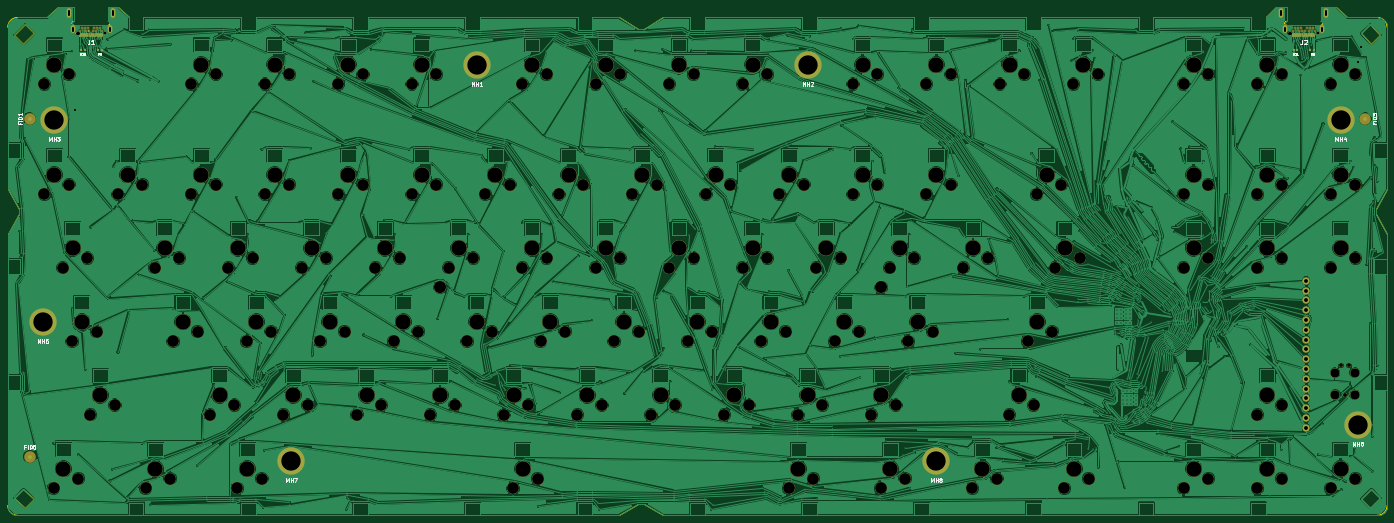
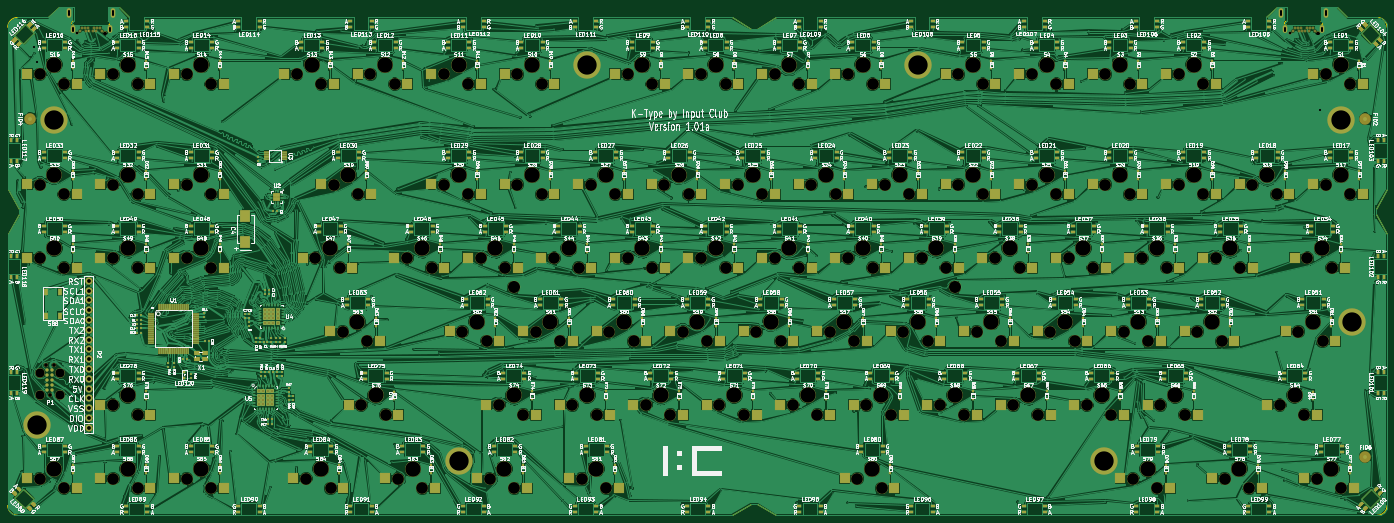
Circuit board: 11 layer files. Board 357.5 x 131.8 mm.
- bottom_mask: K-Type-B.Mask.gbs (43097 bytes)
- paste: K-Type-B.Paste.gbp (32984 bytes)
- bottom_silk: K-Type-B.SilkS.gbo (1033620 bytes)
- bottom_copper: K-Type-Back.gbl (1628249 bytes)
- outline: K-Type-Edge.Cuts.gm1 (27293 bytes)
- top_mask: K-Type-F.Mask.gts (11014 bytes)
- paste: K-Type-F.Paste.gtp (6338 bytes)
- top_silk: K-Type-F.SilkS.gto (11906 bytes)
- top_copper: K-Type-Front.gtl (973505 bytes)
- drill: K-Type-NPTH.drl (4232 bytes)
- drill: K-Type.drl (13057 bytes)

=== bottom_mask: K-Type-B.Mask.gbs (43097 bytes, source omitted) ===
=== paste: K-Type-B.Paste.gbp (32984 bytes, source omitted) ===
=== bottom_silk: K-Type-B.SilkS.gbo (1033620 bytes, source omitted) ===
=== bottom_copper: K-Type-Back.gbl (1628249 bytes, source omitted) ===
=== outline: K-Type-Edge.Cuts.gm1 (27293 bytes, source omitted) ===
=== top_mask: K-Type-F.Mask.gts (11014 bytes, source omitted) ===
=== paste: K-Type-F.Paste.gtp ===
G04 #@! TF.GenerationSoftware,KiCad,Pcbnew,(2017-04-15 revision 60310b3d3)-makepkg*
G04 #@! TF.CreationDate,2017-04-19T10:34:45-04:00*
G04 #@! TF.ProjectId,KType,4B547970652E6B696361645F70636200,1.01a*
G04 #@! TF.FileFunction,Paste,Top*
G04 #@! TF.FilePolarity,Positive*
%FSLAX46Y46*%
G04 Gerber Fmt 4.6, Leading zero omitted, Abs format (unit mm)*
G04 Created by KiCad (PCBNEW (2017-04-15 revision 60310b3d3)-makepkg) date 04/19/17 10:34:45*
%MOMM*%
%LPD*%
G01*
G04 APERTURE LIST*
%ADD10C,0.150000*%
%ADD11C,0.650000*%
%ADD12R,0.300000X1.100000*%
%ADD13R,0.600000X0.650000*%
%ADD14C,7.000000*%
G04 APERTURE END LIST*
D10*
D11*
X53600000Y-34108300D02*
X53600000Y-34278300D01*
X52150000Y-34108300D02*
X52150000Y-34278300D01*
X51200000Y-34108300D02*
X51200000Y-34278300D01*
X50400000Y-34108300D02*
X50400000Y-34278300D01*
X49450000Y-34108300D02*
X49450000Y-34278300D01*
X48000000Y-34108300D02*
X48000000Y-34278300D01*
X53200000Y-33308300D02*
X53200000Y-33158300D01*
X51600000Y-33308300D02*
X51600000Y-33158300D01*
X50000000Y-33308300D02*
X50000000Y-33158300D01*
X48400000Y-33308300D02*
X48400000Y-33158300D01*
X48400000Y-33158300D02*
X48000000Y-33158300D01*
X50400000Y-33158300D02*
X50000000Y-33158300D01*
X51600000Y-33158300D02*
X51200000Y-33158300D01*
X53600000Y-33158300D02*
X53200000Y-33158300D01*
X45477000Y-30658300D02*
X45477000Y-28408300D01*
X43727000Y-30658300D02*
X45477000Y-30658300D01*
X43727000Y-28408300D02*
X43727000Y-30658300D01*
X45477000Y-28408300D02*
X43727000Y-28408300D01*
X57873000Y-28408300D02*
X56123000Y-28408300D01*
X56123000Y-28408300D02*
X56123000Y-30658300D01*
X56123000Y-30658300D02*
X57873000Y-30658300D01*
X57873000Y-30658300D02*
X57873000Y-28408300D01*
X57273000Y-30658300D02*
X57273000Y-28408300D01*
X56723000Y-28408300D02*
X56723000Y-30658300D01*
X44327000Y-28408300D02*
X44327000Y-30658300D01*
X44877000Y-30658300D02*
X44877000Y-28408300D01*
X46350000Y-35158300D02*
X46350000Y-33008300D01*
X44200000Y-35158300D02*
X46350000Y-35158300D01*
X44200000Y-33008300D02*
X44200000Y-35158300D01*
X46350000Y-33008300D02*
X44200000Y-33008300D01*
X45750000Y-35108300D02*
X45750000Y-33008300D01*
X45150000Y-35158300D02*
X45150000Y-33008300D01*
X44650000Y-35158300D02*
X44650000Y-33008300D01*
X55700000Y-35158300D02*
X55700000Y-33008300D01*
X56200000Y-35158300D02*
X56200000Y-33008300D01*
X56800000Y-35108300D02*
X56800000Y-33008300D01*
X57400000Y-33008300D02*
X55250000Y-33008300D01*
X55250000Y-33008300D02*
X55250000Y-35158300D01*
X55250000Y-35158300D02*
X57400000Y-35158300D01*
X57400000Y-35158300D02*
X57400000Y-33008300D01*
X48000000Y-34108300D02*
X48400000Y-34108300D01*
X53600000Y-34108300D02*
X53200000Y-34108300D01*
X52150000Y-34108300D02*
X52400000Y-34108300D01*
X49450000Y-34108300D02*
X49200000Y-34108300D01*
X50400000Y-34108300D02*
X50250000Y-34108300D01*
X51200000Y-34108300D02*
X51350000Y-34108300D01*
X49200000Y-33308300D02*
X49200000Y-33008300D01*
X52400000Y-33308300D02*
X52400000Y-33008300D01*
X367925000Y-34108300D02*
X367925000Y-34278300D01*
X366475000Y-34108300D02*
X366475000Y-34278300D01*
X365525000Y-34108300D02*
X365525000Y-34278300D01*
X364725000Y-34108300D02*
X364725000Y-34278300D01*
X363775000Y-34108300D02*
X363775000Y-34278300D01*
X362325000Y-34108300D02*
X362325000Y-34278300D01*
X367525000Y-33308300D02*
X367525000Y-33158300D01*
X365925000Y-33308300D02*
X365925000Y-33158300D01*
X364325000Y-33308300D02*
X364325000Y-33158300D01*
X362725000Y-33308300D02*
X362725000Y-33158300D01*
X362725000Y-33158300D02*
X362325000Y-33158300D01*
X364725000Y-33158300D02*
X364325000Y-33158300D01*
X365925000Y-33158300D02*
X365525000Y-33158300D01*
X367925000Y-33158300D02*
X367525000Y-33158300D01*
X359802000Y-30658300D02*
X359802000Y-28408300D01*
X358052000Y-30658300D02*
X359802000Y-30658300D01*
X358052000Y-28408300D02*
X358052000Y-30658300D01*
X359802000Y-28408300D02*
X358052000Y-28408300D01*
X372198000Y-28408300D02*
X370448000Y-28408300D01*
X370448000Y-28408300D02*
X370448000Y-30658300D01*
X370448000Y-30658300D02*
X372198000Y-30658300D01*
X372198000Y-30658300D02*
X372198000Y-28408300D01*
X371598000Y-30658300D02*
X371598000Y-28408300D01*
X371048000Y-28408300D02*
X371048000Y-30658300D01*
X358652000Y-28408300D02*
X358652000Y-30658300D01*
X359202000Y-30658300D02*
X359202000Y-28408300D01*
X360675000Y-35158300D02*
X360675000Y-33008300D01*
X358525000Y-35158300D02*
X360675000Y-35158300D01*
X358525000Y-33008300D02*
X358525000Y-35158300D01*
X360675000Y-33008300D02*
X358525000Y-33008300D01*
X360075000Y-35108300D02*
X360075000Y-33008300D01*
X359475000Y-35158300D02*
X359475000Y-33008300D01*
X358975000Y-35158300D02*
X358975000Y-33008300D01*
X370025000Y-35158300D02*
X370025000Y-33008300D01*
X370525000Y-35158300D02*
X370525000Y-33008300D01*
X371125000Y-35108300D02*
X371125000Y-33008300D01*
X371725000Y-33008300D02*
X369575000Y-33008300D01*
X369575000Y-33008300D02*
X369575000Y-35158300D01*
X369575000Y-35158300D02*
X371725000Y-35158300D01*
X371725000Y-35158300D02*
X371725000Y-33008300D01*
X362325000Y-34108300D02*
X362725000Y-34108300D01*
X367925000Y-34108300D02*
X367525000Y-34108300D01*
X366475000Y-34108300D02*
X366725000Y-34108300D01*
X363775000Y-34108300D02*
X363525000Y-34108300D01*
X364725000Y-34108300D02*
X364575000Y-34108300D01*
X365525000Y-34108300D02*
X365675000Y-34108300D01*
X363525000Y-33308300D02*
X363525000Y-33008300D01*
X366725000Y-33308300D02*
X366725000Y-33008300D01*
D12*
X48050000Y-35318300D03*
X48550000Y-35318300D03*
X49050000Y-35318300D03*
X49550000Y-35318300D03*
X50050000Y-35318300D03*
X50550000Y-35318300D03*
X51050000Y-35318300D03*
X51550000Y-35318300D03*
X52050000Y-35318300D03*
X52550000Y-35318300D03*
X53050000Y-35318300D03*
X53550000Y-35318300D03*
X362375000Y-35318300D03*
X362875000Y-35318300D03*
X363375000Y-35318300D03*
X363875000Y-35318300D03*
X364375000Y-35318300D03*
X364875000Y-35318300D03*
X365375000Y-35318300D03*
X365875000Y-35318300D03*
X366375000Y-35318300D03*
X366875000Y-35318300D03*
X367375000Y-35318300D03*
X367875000Y-35318300D03*
D13*
X367784000Y-39116000D03*
X366784000Y-39116000D03*
X362466000Y-39116000D03*
X363466000Y-39116000D03*
X53586000Y-39116000D03*
X52586000Y-39116000D03*
X48141000Y-39116000D03*
X49141000Y-39116000D03*
D14*
X38265000Y-109540000D03*
X102705000Y-145640000D03*
X269875000Y-145640000D03*
X236535000Y-42869500D03*
X150805000Y-42869500D03*
X41275000Y-57149500D03*
X379095000Y-136202000D03*
X374650000Y-57150000D03*
M02*

=== top_silk: K-Type-F.SilkS.gto (11906 bytes, source omitted) ===
=== top_copper: K-Type-Front.gtl (973505 bytes, source omitted) ===
=== drill: K-Type-NPTH.drl ===
M48
;DRILL file {KiCad (2016-03-18 BZR 6629, Git 60d93d0)-product} date 1/4/2017 12:42:14 AM
;FORMAT={2:4/ absolute / inch / suppress leading zeros}
FMAT,2
INCH,TZ
T1C0.028
T2C0.039
T3C0.093
T4C0.120
T5C0.123
T6C0.157
%
G90
G05
M72
T1
X21417Y-13645
X145167Y-13645
T2
X147550Y-47575
X147950Y-50575
X148350Y-47575
T3
X146950Y-48325
X146950Y-50575
X148950Y-48325
X148950Y-50575
T4
X15250Y-18875
X15250Y-30125
X16187Y-60125
X17125Y-37625
X17750Y-17875
X17750Y-29125
X18063Y-45125
X18687Y-59125
X19625Y-36625
X19937Y-52625
X20563Y-44125
X22437Y-51625
X22750Y-30125
X25250Y-29125
X25563Y-60125
X26500Y-37625
X28063Y-59125
X28375Y-45125
X29000Y-36625
X30250Y-18875
X30250Y-30125
X30875Y-44125
X32125Y-52625
X32750Y-17875
X32750Y-29125
X34000Y-37625
X34625Y-51625
X34937Y-60125
X35875Y-45125
X36500Y-36625
X37437Y-59125
X37750Y-18875
X37750Y-30125
X38375Y-44125
X39625Y-52625
X40250Y-17875
X40250Y-29125
X41500Y-37625
X42125Y-51625
X43375Y-45125
X44000Y-36625
X45250Y-18875
X45250Y-30125
X45875Y-44125
X47125Y-52625
X47750Y-17875
X47750Y-29125
X49000Y-37625
X49625Y-51625
X50875Y-45125
X51500Y-36625
X52750Y-18875
X52750Y-30125
X53375Y-44125
X54625Y-52625
X55250Y-17875
X55250Y-29125
X56500Y-37625
X57125Y-51625
X58375Y-45125
X59000Y-36625
X60250Y-30125
X60875Y-44125
X62125Y-52625
X62750Y-29125
X63063Y-60125
X64000Y-18875
X64000Y-37625
X64625Y-51625
X65563Y-59125
X65875Y-45125
X66500Y-17875
X66500Y-36625
X67750Y-30125
X68375Y-44125
X69625Y-52625
X70250Y-29125
X71500Y-18875
X71500Y-37625
X72125Y-51625
X73375Y-45125
X74000Y-17875
X74000Y-36625
X75250Y-30125
X75875Y-44125
X77125Y-52625
X77750Y-29125
X79000Y-18875
X79000Y-37625
X79625Y-51625
X80875Y-45125
X81500Y-17875
X81500Y-36625
X82750Y-30125
X83375Y-44125
X84625Y-52625
X85250Y-29125
X86500Y-18875
X86500Y-37625
X87125Y-51625
X88375Y-45125
X89000Y-17875
X89000Y-36625
X90250Y-30125
X90875Y-44125
X91187Y-60125
X92125Y-52625
X92750Y-29125
X93687Y-59125
X94000Y-37625
X94625Y-51625
X95875Y-45125
X96500Y-36625
X97750Y-18875
X97750Y-30125
X98375Y-44125
X99625Y-52625
X100250Y-17875
X100250Y-29125
X100563Y-60125
X101500Y-37625
X102125Y-51625
X103063Y-59125
X103375Y-45125
X104000Y-36625
X105250Y-18875
X105250Y-30125
X105875Y-44125
X107750Y-17875
X107750Y-29125
X109000Y-37625
X109937Y-60125
X111500Y-36625
X112437Y-59125
X112750Y-18875
X113687Y-52625
X115250Y-17875
X115563Y-45125
X116187Y-51625
X116500Y-30125
X118063Y-44125
X118375Y-37625
X119000Y-29125
X119313Y-60125
X120250Y-18875
X120875Y-36625
X121813Y-59125
X122750Y-17875
X131500Y-18875
X131500Y-30125
X131500Y-37625
X131500Y-60125
X134000Y-17875
X134000Y-29125
X134000Y-36625
X134000Y-59125
X139000Y-18875
X139000Y-30125
X139000Y-37625
X139000Y-52625
X139000Y-60125
X141500Y-17875
X141500Y-29125
X141500Y-36625
X141500Y-51625
X141500Y-59125
X146500Y-18875
X146500Y-30125
X146500Y-37625
X146500Y-60125
X149000Y-17875
X149000Y-29125
X149000Y-36625
X149000Y-59125
T5
X55625Y-39625
X100625Y-39625
T6
X16250Y-16875
X16250Y-28125
X17187Y-58125
X18125Y-35625
X19063Y-43125
X20937Y-50625
X23750Y-28125
X26563Y-58125
X27500Y-35625
X29375Y-43125
X31250Y-16875
X31250Y-28125
X33125Y-50625
X35000Y-35625
X35937Y-58125
X36875Y-43125
X38750Y-16875
X38750Y-28125
X40625Y-50625
X42500Y-35625
X44375Y-43125
X46250Y-16875
X46250Y-28125
X48125Y-50625
X50000Y-35625
X51875Y-43125
X53750Y-16875
X53750Y-28125
X55625Y-50625
X57500Y-35625
X59375Y-43125
X61250Y-28125
X63125Y-50625
X64063Y-58125
X65000Y-16875
X65000Y-35625
X66875Y-43125
X68750Y-28125
X70625Y-50625
X72500Y-16875
X72500Y-35625
X74375Y-43125
X76250Y-28125
X78125Y-50625
X80000Y-16875
X80000Y-35625
X81875Y-43125
X83750Y-28125
X85625Y-50625
X87500Y-16875
X87500Y-35625
X89375Y-43125
X91250Y-28125
X92187Y-58125
X93125Y-50625
X95000Y-35625
X96875Y-43125
X98750Y-16875
X98750Y-28125
X100625Y-50625
X101563Y-58125
X102500Y-35625
X104375Y-43125
X106250Y-16875
X106250Y-28125
X110000Y-35625
X110937Y-58125
X113750Y-16875
X114687Y-50625
X116563Y-43125
X117500Y-28125
X119375Y-35625
X120313Y-58125
X121250Y-16875
X132500Y-16875
X132500Y-28125
X132500Y-35625
X132500Y-58125
X140000Y-16875
X140000Y-28125
X140000Y-35625
X140000Y-50625
X140000Y-58125
X147500Y-16875
X147500Y-28125
X147500Y-35625
X147500Y-58125
T1
X18632Y-13645G85X18533Y-13645
G05
X142382Y-13645G85X142283Y-13645
G05
T0
M30

=== drill: K-Type.drl (13057 bytes, source omitted) ===
